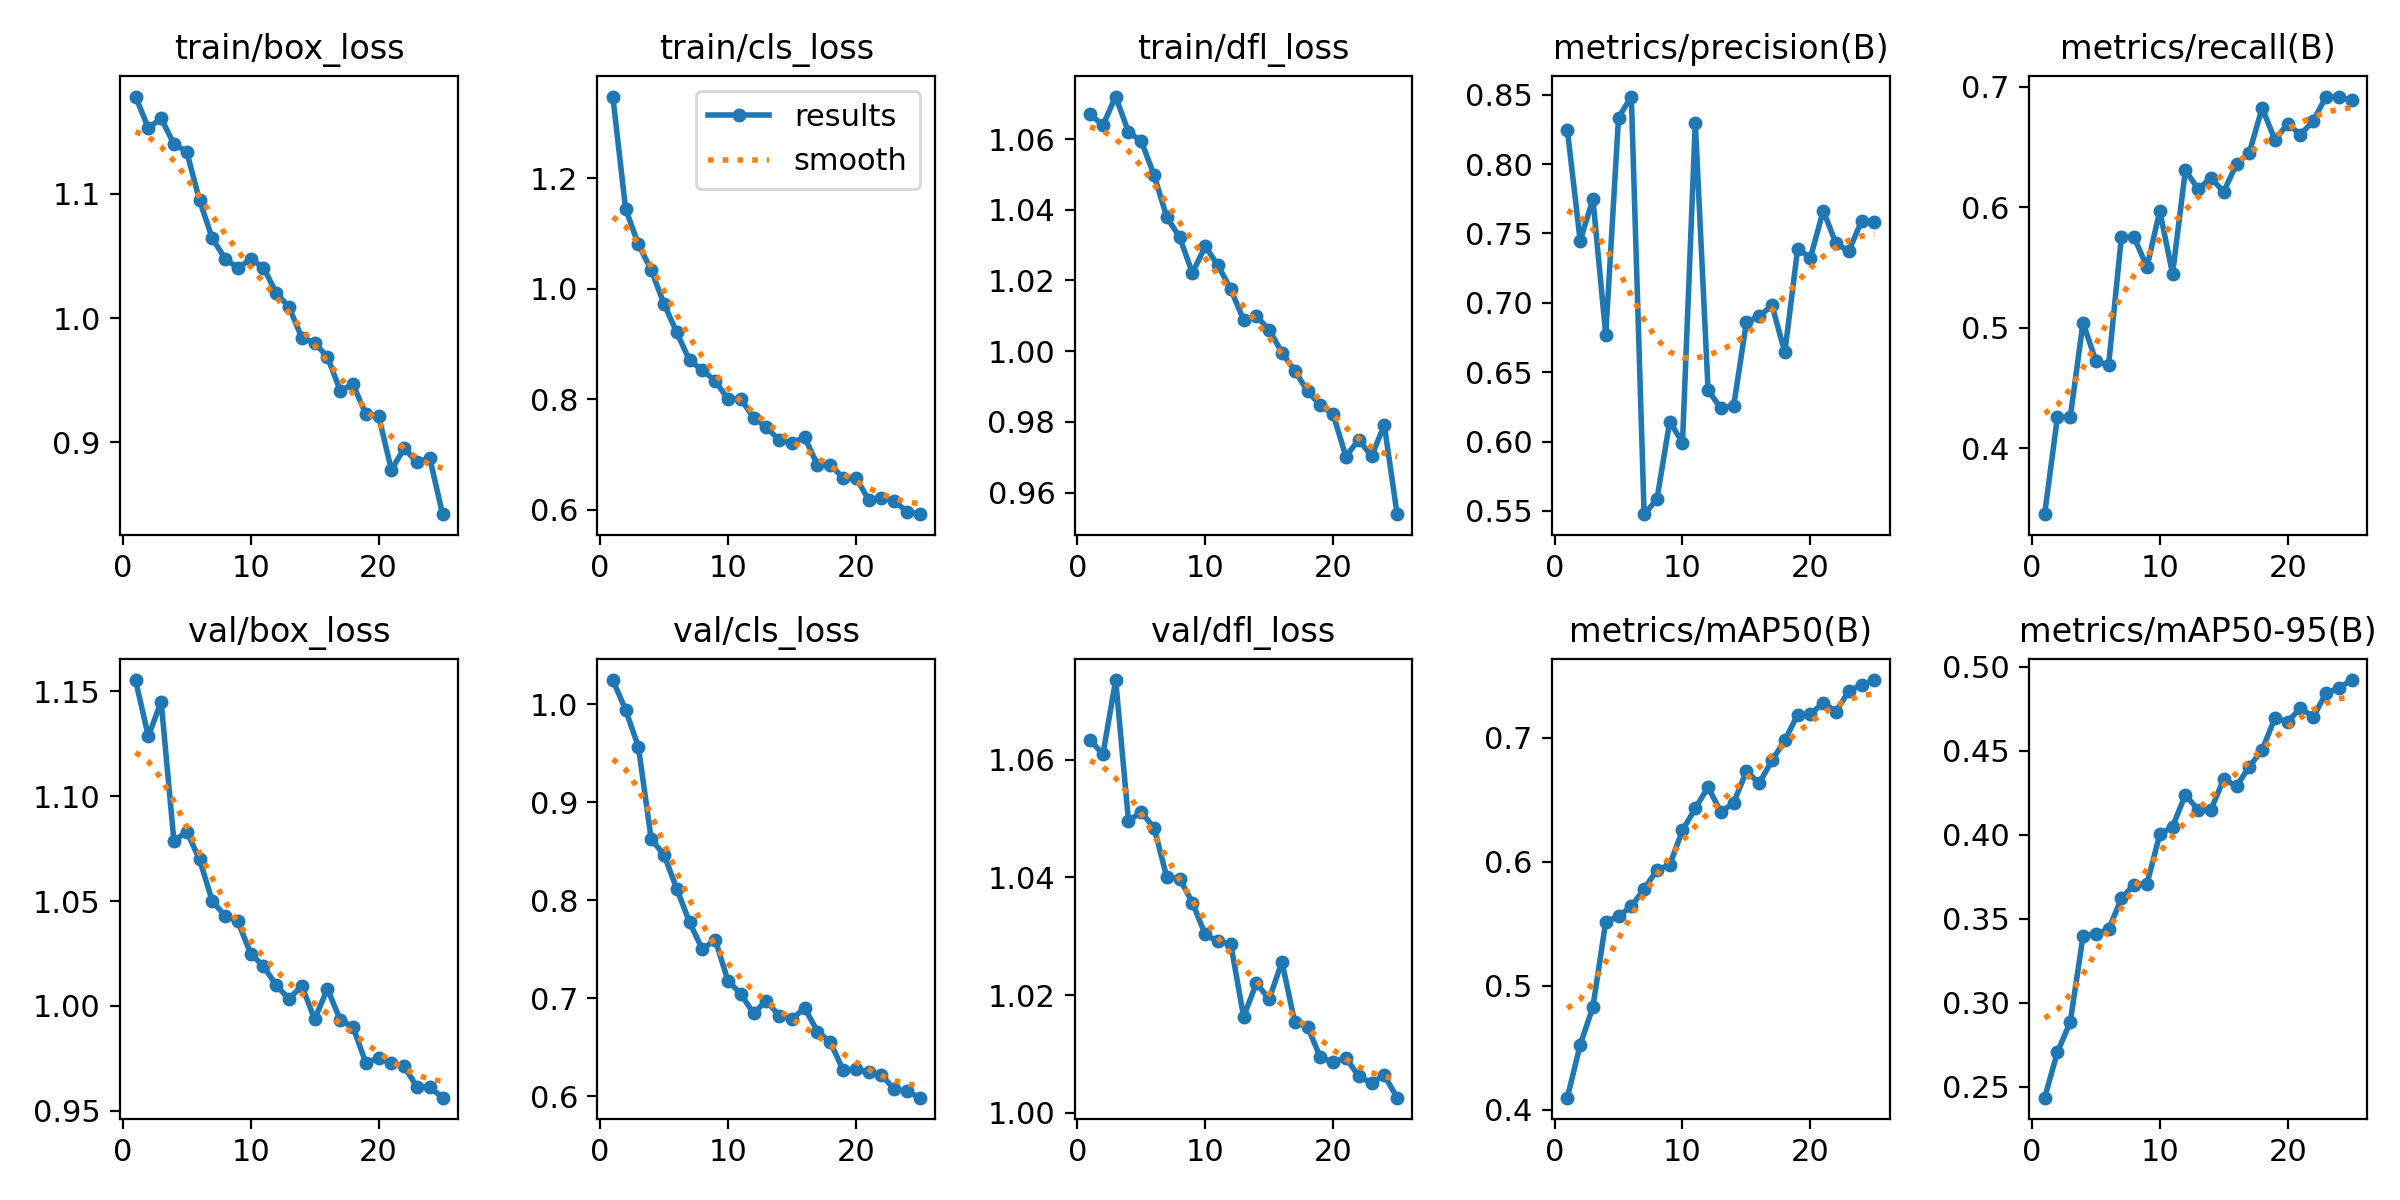

Data behind this chart, as committed beside it:
epoch, time, train/box_loss, train/cls_loss, train/dfl_loss, metrics/precision(B), metrics/recall(B), metrics/mAP50(B), metrics/mAP50-95(B), val/box_loss, val/cls_loss, val/dfl_loss, lr/pg0, lr/pg1, lr/pg2
1, 16.92, 1.178, 1.348, 1.067, 0.8245, 0.3451, 0.4097, 0.2435, 1.155, 1.025, 1.063, 0.0002732, 0.0002732, 0.0002732
2, 31.64, 1.153, 1.145, 1.064, 0.7448, 0.4257, 0.4522, 0.2706, 1.128, 0.9943, 1.061, 0.000529, 0.000529, 0.000529
3, 46.26, 1.161, 1.08, 1.072, 0.7747, 0.4255, 0.483, 0.2885, 1.145, 0.9565, 1.074, 0.0007629, 0.0007629, 0.0007629
4, 60.6, 1.14, 1.034, 1.062, 0.6769, 0.5042, 0.5517, 0.3396, 1.079, 0.8624, 1.05, 0.000734, 0.000734, 0.000734
5, 74.68, 1.134, 0.9725, 1.059, 0.8336, 0.4725, 0.556, 0.3409, 1.083, 0.8464, 1.051, 0.0007011, 0.0007011, 0.0007011
6, 88.73, 1.095, 0.921, 1.05, 0.8487, 0.4688, 0.5642, 0.3437, 1.07, 0.8117, 1.048, 0.0006681, 0.0006681, 0.0006681
7, 102.5, 1.064, 0.87, 1.038, 0.5476, 0.5755, 0.578, 0.3621, 1.05, 0.7774, 1.04, 0.0006351, 0.0006351, 0.0006351
8, 116.4, 1.048, 0.8529, 1.032, 0.5583, 0.575, 0.5933, 0.3704, 1.043, 0.7499, 1.04, 0.0006021, 0.0006021, 0.0006021
9, 130.3, 1.04, 0.8332, 1.022, 0.6144, 0.5505, 0.5975, 0.3708, 1.04, 0.7598, 1.036, 0.0005691, 0.0005691, 0.0005691
10, 143.9, 1.047, 0.8003, 1.03, 0.5992, 0.5969, 0.6254, 0.4002, 1.025, 0.7179, 1.03, 0.0005361, 0.0005361, 0.0005361
11, 157.6, 1.041, 0.8007, 1.024, 0.8299, 0.5449, 0.6431, 0.4048, 1.019, 0.7044, 1.029, 0.0005031, 0.0005031, 0.0005031
12, 171.4, 1.02, 0.7665, 1.017, 0.637, 0.6308, 0.6604, 0.4238, 1.01, 0.6845, 1.029, 0.0004701, 0.0004701, 0.0004701
13, 184.9, 1.009, 0.7493, 1.009, 0.624, 0.6152, 0.64, 0.4148, 1.003, 0.6975, 1.016, 0.0004372, 0.0004372, 0.0004372
14, 198.4, 0.9842, 0.7259, 1.01, 0.6257, 0.6243, 0.6477, 0.4149, 1.01, 0.6819, 1.022, 0.0004042, 0.0004042, 0.0004042
15, 211.9, 0.98, 0.721, 1.006, 0.6862, 0.6129, 0.6731, 0.4332, 0.9937, 0.6788, 1.019, 0.0003712, 0.0003712, 0.0003712
16, 226, 0.9688, 0.7309, 0.9996, 0.6904, 0.636, 0.6634, 0.4289, 1.008, 0.6899, 1.026, 0.0003382, 0.0003382, 0.0003382
17, 239.5, 0.9417, 0.6808, 0.9945, 0.6981, 0.6454, 0.6819, 0.4406, 0.9934, 0.6659, 1.015, 0.0003052, 0.0003052, 0.0003052
18, 252.9, 0.9468, 0.6808, 0.9887, 0.6642, 0.6825, 0.698, 0.4505, 0.99, 0.6553, 1.015, 0.0002722, 0.0002722, 0.0002722
19, 266.2, 0.9227, 0.6578, 0.9847, 0.7389, 0.6562, 0.7188, 0.4695, 0.9729, 0.6267, 1.009, 0.0002392, 0.0002392, 0.0002392
20, 279.5, 0.9213, 0.6578, 0.9821, 0.7325, 0.6693, 0.719, 0.4673, 0.9753, 0.6272, 1.009, 0.0002063, 0.0002063, 0.0002063
21, 292.8, 0.878, 0.6182, 0.9701, 0.7665, 0.6605, 0.7285, 0.4754, 0.9727, 0.6247, 1.009, 0.0001733, 0.0001733, 0.0001733
22, 306.2, 0.8952, 0.6217, 0.975, 0.7429, 0.6718, 0.7212, 0.4702, 0.9712, 0.6217, 1.006, 0.0001403, 0.0001403, 0.0001403
23, 319.4, 0.8841, 0.6158, 0.9703, 0.7372, 0.692, 0.7378, 0.4844, 0.9614, 0.6071, 1.005, 0.0001073, 0.0001073, 0.0001073
24, 332.8, 0.8874, 0.5961, 0.9791, 0.7591, 0.6913, 0.7428, 0.4875, 0.9613, 0.6049, 1.006, 7.43036e-05, 7.43036e-05, 7.43036e-05
25, 346.1, 0.8422, 0.5918, 0.9539, 0.7584, 0.6892, 0.7467, 0.4921, 0.9563, 0.5984, 1.003, 4.13168e-05, 4.13168e-05, 4.13168e-05
